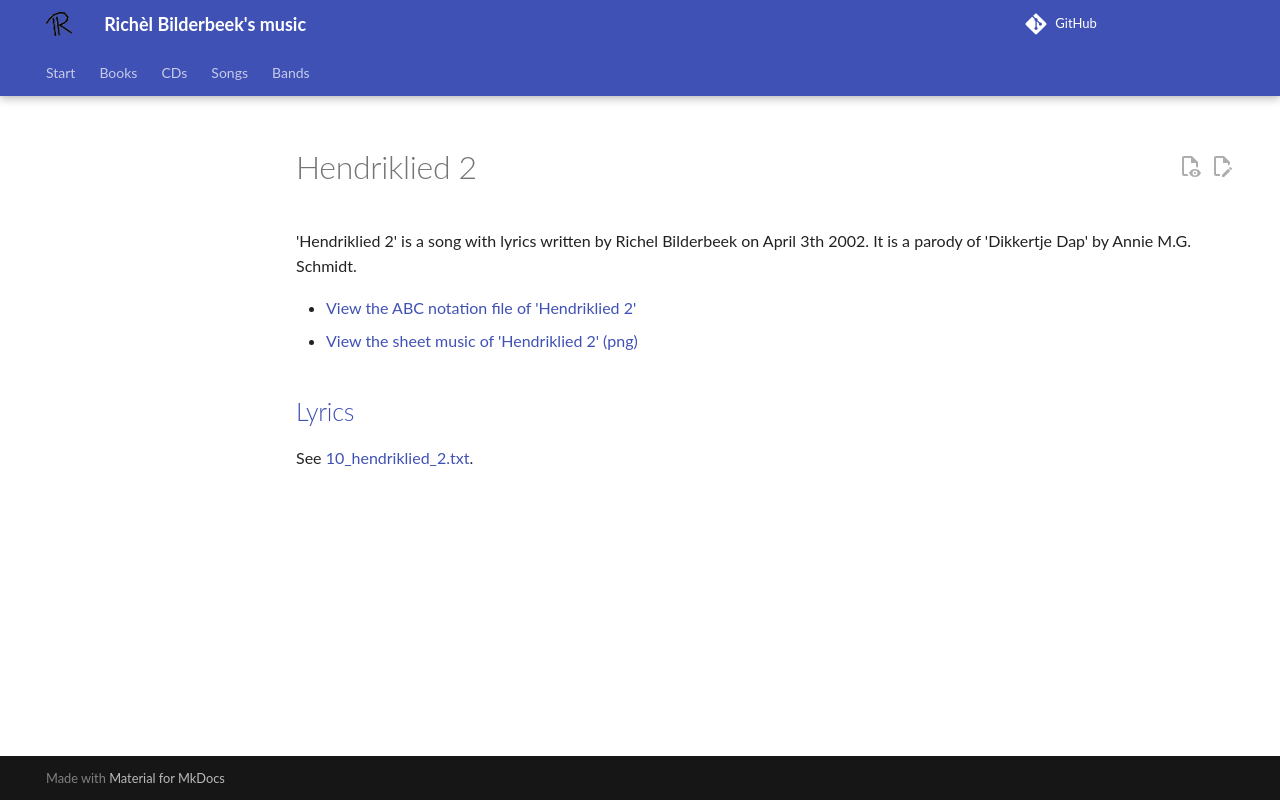

repository: richelbilderbeek/music · page: songs/10_hendriklied_2/index.html · generator: mkdocs

# Hendriklied 2

'Hendriklied 2' is a song with lyrics written by Richel
Bilderbeek on April 3th 2002. It is a parody of 'Dikkertje Dap' by
Annie M.G. Schmidt.

- [View the ABC notation file of 'Hendriklied 2'](10_hendriklied_2.abc)
- [View the sheet music of 'Hendriklied 2' (png)](10_hendriklied_2.png)

## [Lyrics](10_hendriklied_2.txt)

See [10_hendriklied_2.txt](10_hendriklied_2.txt).
